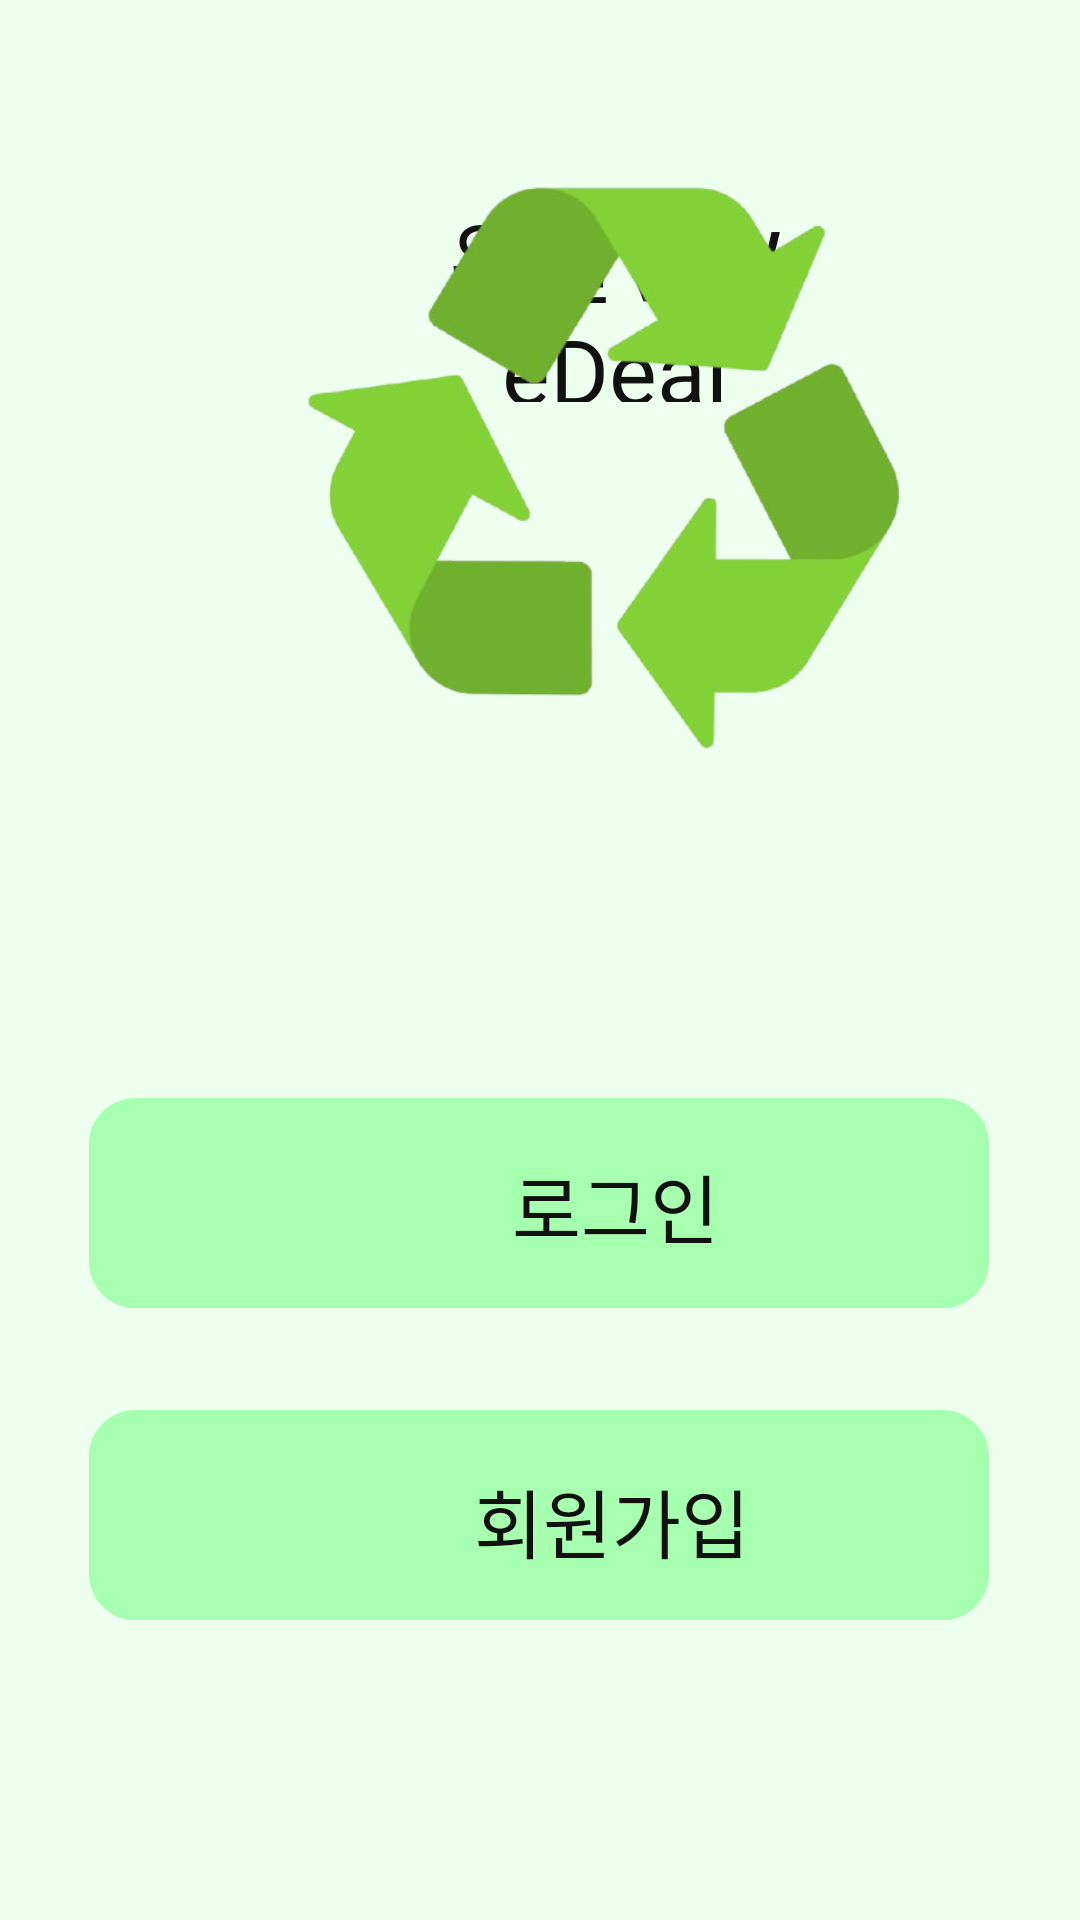

Reconstruct the res/layout file that produces this screen, plus the resources it refers to.
<!-- AndroidManifest.xml: application theme Theme.Wedeal위딜 -->
<!-- res/layout/activity_main.xml -->
<?xml version="1.0" encoding="utf-8"?>
<androidx.constraintlayout.widget.ConstraintLayout xmlns:android="http://schemas.android.com/apk/res/android"
    xmlns:app="http://schemas.android.com/apk/res-auto"
    xmlns:tools="http://schemas.android.com/tools"
    android:id="@+id/main"
    android:layout_width="match_parent"
    android:layout_height="match_parent"
    android:background="#edffef"
    tools:context="com.example.wedeal.MainActivity">


    <TextView
        android:id="@+id/title"
        android:layout_width="114dp"
        android:layout_height="70dp"
        android:layout_marginStart="148dp"
        android:layout_marginTop="64dp"
        android:fontFamily="@font/base"
        android:gravity="center"
        android:text="위딜\nWeDeal"
        android:textColor="#111111"
        android:textSize="30sp"
        app:layout_constraintStart_toStartOf="parent"
        app:layout_constraintTop_toTopOf="parent" />


    <ImageView
        android:id="@+id/recycling"
        android:layout_width="220dp"
        android:layout_height="337dp"
        android:layout_marginStart="92dp"
        android:layout_marginBottom="320dp"
        app:layout_constraintBottom_toBottomOf="parent"
        app:layout_constraintStart_toStartOf="parent"
        app:srcCompat="@drawable/recycling" />


    <ImageView
        android:id="@+id/buttonback1"
        android:layout_width="wrap_content"
        android:layout_height="wrap_content"
        android:layout_marginBottom="204dp"
        app:layout_constraintBottom_toBottomOf="parent"
        app:layout_constraintEnd_toEndOf="parent"
        app:layout_constraintHorizontal_bias="0.495"
        app:layout_constraintStart_toStartOf="parent"
        app:srcCompat="@drawable/button" />
    <ImageView
        android:id="@+id/buttonback2"
        android:layout_width="wrap_content"
        android:layout_height="wrap_content"
        android:layout_marginBottom="100dp"
        app:layout_constraintBottom_toBottomOf="parent"
        app:layout_constraintEnd_toEndOf="parent"
        app:layout_constraintHorizontal_bias="0.495"
        app:layout_constraintStart_toStartOf="parent"
        app:srcCompat="@drawable/button" />


    <Button
        android:id="@+id/login"
        android:layout_width="300dp"
        android:layout_height="68dp"
        android:layout_marginStart="55dp"
        android:layout_marginBottom="204dp"
        android:background="#00ff0000"
        android:fontFamily="@font/base"
        android:text="로그인"
        android:textColor="#111111"
        android:textSize="25sp"
        app:layout_constraintBottom_toBottomOf="parent"
        app:layout_constraintStart_toStartOf="parent" />
    <Button
        android:id="@+id/join"
        android:layout_width="300dp"
        android:layout_height="50dp"
        android:layout_marginStart="54dp"
        android:layout_marginBottom="108dp"
        android:background="#00ff0000"
        android:fontFamily="@font/base"
        android:text="회원가입"
        android:textColor="#111111"
        android:textSize="25sp"
        app:layout_constraintBottom_toBottomOf="parent"
        app:layout_constraintStart_toStartOf="parent" />

</androidx.constraintlayout.widget.ConstraintLayout>
<!-- resources referenced by this layout -->
<resources>
  <!-- drawable button (drawable) -->
  <?xml version="1.0" encoding="utf-8"?>
  <shape xmlns:android="http://schemas.android.com/apk/res/android" android:shape="rectangle" >
      <corners
          android:radius="14dp"
          />
      <gradient
          android:angle="45"
          android:centerX="35%"
          android:centerColor="#a7ffb0"
          android:startColor="#a7ffb0"
          android:endColor="#a7ffb0"
          android:type="linear"
          />
      <padding
          android:left="0dp"
          android:top="0dp"
          android:right="0dp"
          android:bottom="0dp"
          />
      <size
          android:width="300dp"
          android:height="70dp"
          />
      <stroke
          android:width="3dp"
          android:color="#a7ffb0"
          />
  </shape>
  <!-- drawable recycling: png bitmap (drawable, 82113 bytes) -->
  <style name="Theme.Wedeal위딜" parent="Base.Theme.Wedeal위딜" />
  <style name="Base.Theme.Wedeal위딜" parent="Theme.Material3.DayNight.NoActionBar">
          <item name="colorPrimary">#edffef</item>
          <item name="colorPrimaryDark">#edffef</item>
          <item name="colorAccent">#edffef</item>
      </style>
</resources>
